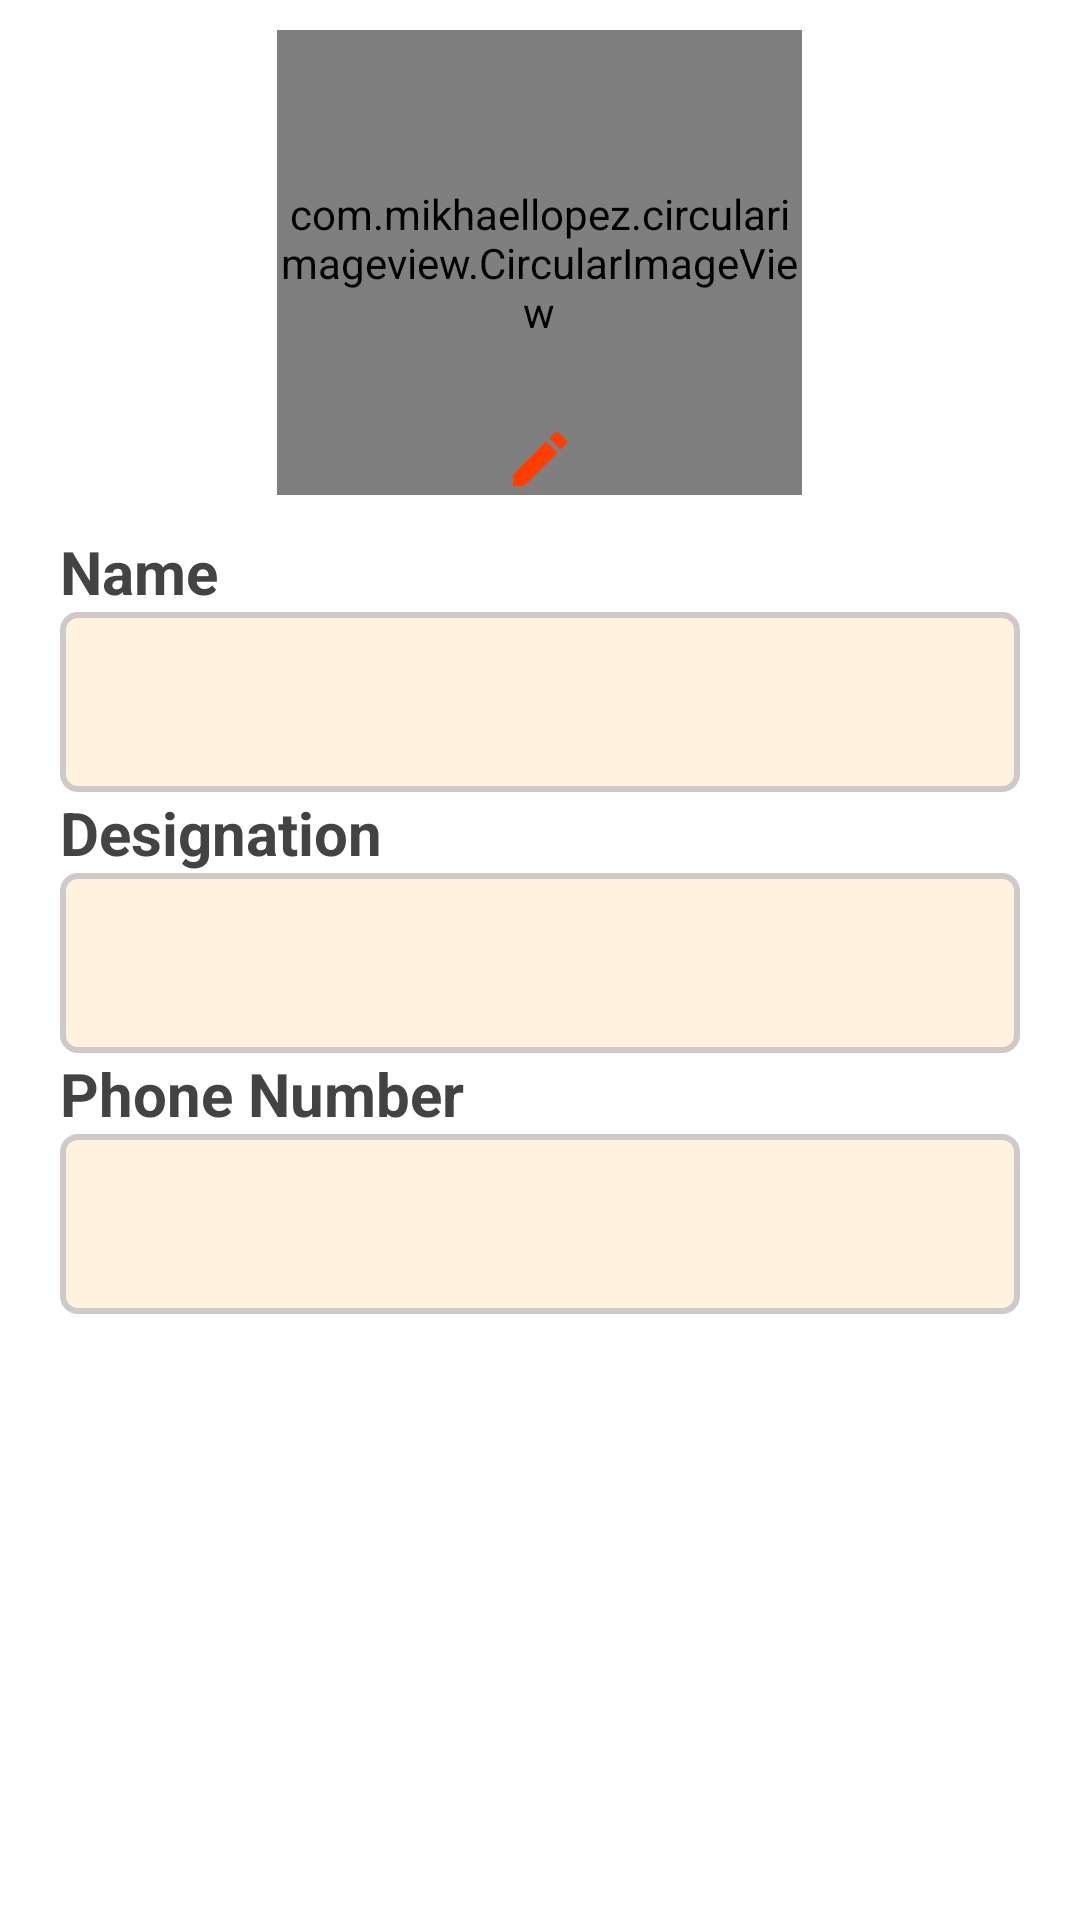

Produce the Android XML layout that renders to this screen, including the resource entries it uses.
<!-- AndroidManifest.xml: application theme AppTheme -->
<!-- res/layout/bottomsheet_profile.xml -->
<?xml version="1.0" encoding="utf-8"?>
<LinearLayout xmlns:android="http://schemas.android.com/apk/res/android"
    xmlns:app="http://schemas.android.com/apk/res-auto"
    android:orientation="vertical"
    android:layout_width="match_parent"
    android:layout_height="match_parent">

    <RelativeLayout
        android:layout_width="match_parent"
        android:layout_height="165dp">
        <com.mikhaellopez.circularimageview.CircularImageView
            app:civ_shadow_gravity="center"
            android:id="@+id/bottomPhoto"
            app:civ_border_color="@color/textGrey"
            app:civ_border_width="2dp"
            app:civ_shadow="true"
            android:layout_centerHorizontal="true"
            app:civ_shadow_radius="10"
            android:src="@drawable/placeholder"
            android:layout_marginTop="10dp"
            app:civ_shadow_color="@color/colorAccent"
            android:layout_width="175dp"
            android:layout_height="155dp" />

        <ImageView
            android:layout_alignParentBottom="true"
            android:layout_centerHorizontal="true"
            android:src="@drawable/edit"
            android:layout_width="wrap_content"
            android:layout_height="wrap_content" />

    </RelativeLayout>

    <TextView
        android:layout_marginTop="12sp"
        android:text="@string/name"
        android:gravity="center_horizontal"
        android:textColor="@color/textGrey"
        android:textStyle="bold"
        android:layout_gravity="start"
        android:textSize="20sp"
        android:layout_marginStart="@dimen/text_20sp"
        android:layout_width="wrap_content"
        android:layout_height="wrap_content" />
    <com.google.android.material.textfield.TextInputEditText
        android:layout_width="match_parent"
        android:id="@+id/bottomName"
        android:paddingStart="10dp"
        android:paddingEnd="10dp"
        android:layout_marginEnd="@dimen/text_20sp"
        android:background="@drawable/edittext_background"
        android:layout_marginStart="@dimen/text_20sp"
        android:textColor="@color/textBlack"
        android:inputType="textCapWords"
        android:layout_height="60dp"/>
    <TextView
        android:text="@string/designation"
        android:layout_marginStart="20sp"
        android:gravity="start"
        android:textColor="@color/textGrey"
        android:textStyle="bold"
        android:layout_gravity="start"
        android:textSize="20sp"
        android:layout_width="match_parent"
        android:layout_height="wrap_content" />
    <com.google.android.material.textfield.TextInputEditText
        android:layout_width="match_parent"
        android:paddingStart="10dp"
        android:paddingEnd="10dp"
        android:id="@+id/bottomDesignation"
        android:layout_marginEnd="@dimen/text_20sp"
        android:layout_marginStart="@dimen/text_20sp"
        android:textColor="@color/textBlack"
        android:inputType="textCapWords"
        android:background="@drawable/edittext_background"
        android:layout_height="60dp"/>

    <TextView
        android:text="@string/phone"
        android:gravity="center_horizontal"
        android:textColor="@color/textGrey"
        android:textStyle="bold"
        android:layout_gravity="start"
        android:textSize="20sp"
        android:layout_marginStart="20sp"
        android:layout_width="wrap_content"
        android:layout_height="wrap_content" />
    <com.google.android.material.textfield.TextInputEditText
        android:layout_width="match_parent"
        android:id="@+id/phone_number"
        android:paddingStart="10dp"
        android:paddingEnd="10dp"
        android:layout_marginEnd="@dimen/text_20sp"
        android:background="@drawable/edittext_background"
        android:layout_marginStart="@dimen/text_20sp"
        android:textColor="@color/textBlack"
        android:maxLength="10"
        android:inputType="phone"
        android:layout_height="60dp"/>

</LinearLayout>
<!-- resources referenced by this layout -->
<resources>
  <color name="colorAccent">#FF3D00</color>
  <color name="textBlack">#f000</color>
  <color name="textGrey">#444242</color>
  <dimen name="text_20sp">20sp</dimen>
  <!-- drawable edit (drawable-anydpi) -->
  <vector xmlns:android="http://schemas.android.com/apk/res/android"
      android:width="24dp"
      android:height="24dp"
      android:viewportWidth="24"
      android:viewportHeight="24"
      android:tint="#FF3D00">
      <path
          android:fillColor="#FF000000"
          android:pathData="M3,17.25V21h3.75L17.81,9.94l-3.75,-3.75L3,17.25zM20.71,7.04c0.39,-0.39 0.39,-1.02 0,-1.41l-2.34,-2.34c-0.39,-0.39 -1.02,-0.39 -1.41,0l-1.83,1.83 3.75,3.75 1.83,-1.83z"/>
  </vector>
  <!-- drawable edittext_background (drawable) -->
  <?xml version="1.0" encoding="utf-8"?>
  <shape xmlns:android="http://schemas.android.com/apk/res/android" android:shape="rectangle" >
  
  
  
      
      <solid
          android:color="#FFF3E0" >
      </solid>
  
      
      <stroke
          android:width="2dp"
          android:color="@color/lightGrey" >
      </stroke>
  
      
      <corners
          android:radius="5dp"   >
      </corners>
  </shape>
  <!-- drawable placeholder: png bitmap (drawable, 3143 bytes) -->
  <string name="designation">Designation</string>
  <string name="name">Name</string>
  <string name="phone">Phone Number</string>
  <style name="AppTheme" parent="Theme.MaterialComponents.Light">
          
          <item name="colorControlNormal">@color/colorBackground</item>
          <item name="drawerArrowStyle">@color/colorBackground</item>
          <item name="colorPrimary">@color/colorPrimary</item>
          <item name="colorPrimaryDark">@color/colorPrimaryDark</item>
          <item name="colorAccent">@color/colorAccent</item>
          <item name="dialogSheetAccent">@color/colorAccent</item>
      </style>
  <color name="lightGrey">#CFC9C9</color>
  <color name="colorBackground">#ffff</color>
  <color name="colorPrimary">#304FFE</color>
  <color name="colorPrimaryDark">#091EA3</color>
</resources>
